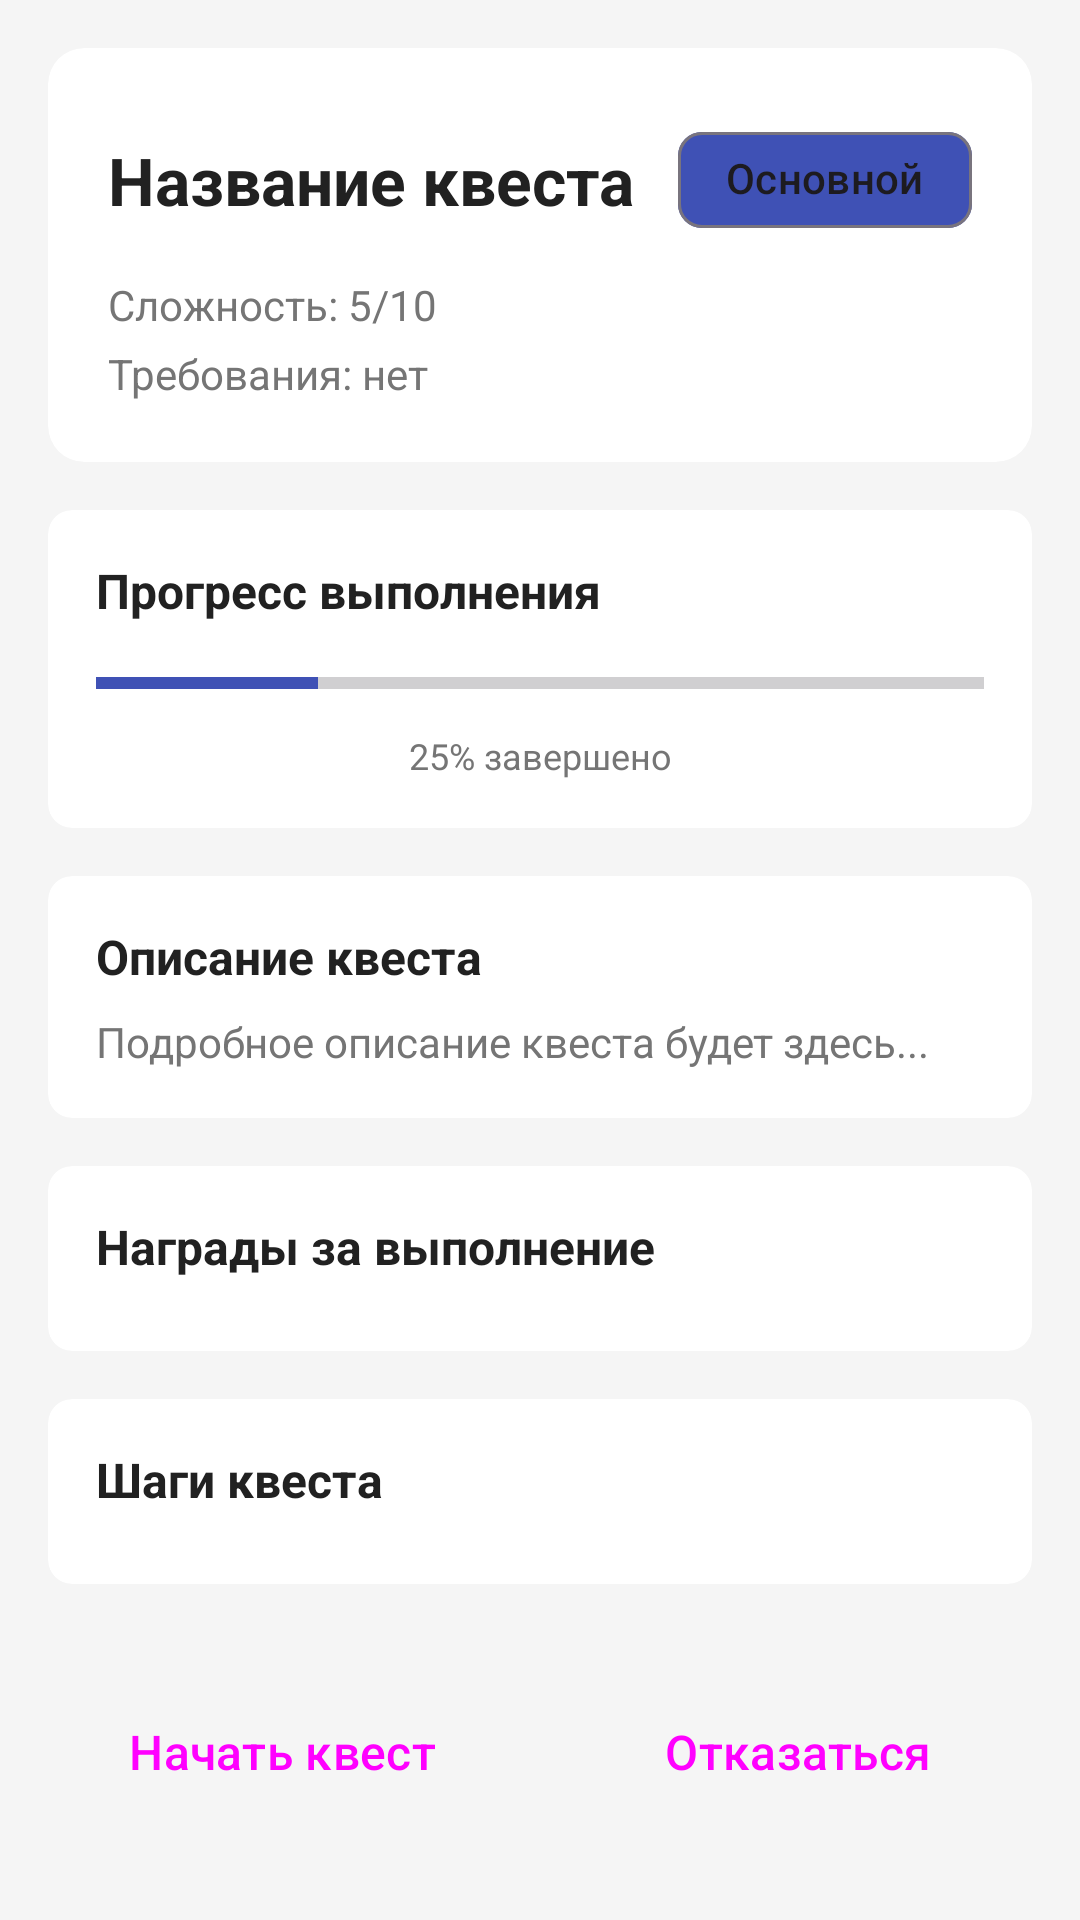

Android layout source for this screen:
<!-- AndroidManifest.xml: application theme Theme.DnDGame -->
<!-- res/layout/fragment_quest_details.xml -->
<?xml version="1.0" encoding="utf-8"?>
<ScrollView xmlns:android="http://schemas.android.com/apk/res/android"
    xmlns:app="http://schemas.android.com/apk/res-auto"
    android:layout_width="match_parent"
    android:layout_height="match_parent"
    android:background="@color/backgroundLight"
    android:fillViewport="true">

    <LinearLayout
        android:layout_width="match_parent"
        android:layout_height="wrap_content"
        android:orientation="vertical">

        
        <androidx.cardview.widget.CardView
            android:layout_width="match_parent"
            android:layout_height="wrap_content"
            android:layout_margin="16dp"
            android:elevation="4dp"
            app:cardCornerRadius="12dp">

            <LinearLayout
                android:layout_width="match_parent"
                android:layout_height="wrap_content"
                android:orientation="vertical"
                android:padding="20dp">

                
                <LinearLayout
                    android:layout_width="match_parent"
                    android:layout_height="wrap_content"
                    android:orientation="horizontal"
                    android:gravity="center_vertical">

                    <TextView
                        android:id="@+id/questTitle"
                        android:layout_width="0dp"
                        android:layout_height="wrap_content"
                        android:layout_weight="1"
                        android:text="Название квеста"
                        android:textSize="22sp"
                        android:textStyle="bold"
                        android:textColor="@color/textPrimary" />

                    <com.google.android.material.chip.Chip
                        android:id="@+id/questType"
                        android:layout_width="wrap_content"
                        android:layout_height="wrap_content"
                        android:text="Основной"
                        app:chipBackgroundColor="@color/colorPrimary" />

                </LinearLayout>

                
                <TextView
                    android:id="@+id/questDifficulty"
                    android:layout_width="match_parent"
                    android:layout_height="wrap_content"
                    android:layout_marginTop="8dp"
                    android:text="Сложность: 5/10"
                    android:textSize="14sp"
                    android:textColor="@color/textSecondary" />

                
                <TextView
                    android:id="@+id/questRequirements"
                    android:layout_width="match_parent"
                    android:layout_height="wrap_content"
                    android:layout_marginTop="4dp"
                    android:text="Требования: нет"
                    android:textSize="14sp"
                    android:textColor="@color/textSecondary" />

            </LinearLayout>

        </androidx.cardview.widget.CardView>

        
        <androidx.cardview.widget.CardView
            android:layout_width="match_parent"
            android:layout_height="wrap_content"
            android:layout_marginHorizontal="16dp"
            android:layout_marginBottom="16dp"
            android:elevation="2dp"
            app:cardCornerRadius="8dp">

            <LinearLayout
                android:layout_width="match_parent"
                android:layout_height="wrap_content"
                android:orientation="vertical"
                android:padding="16dp">

                <TextView
                    android:layout_width="match_parent"
                    android:layout_height="wrap_content"
                    android:text="Прогресс выполнения"
                    android:textSize="16sp"
                    android:textStyle="bold"
                    android:textColor="@color/textPrimary" />

                <ProgressBar
                    android:id="@+id/questProgress"
                    style="?android:attr/progressBarStyleHorizontal"
                    android:layout_width="match_parent"
                    android:layout_height="wrap_content"
                    android:layout_marginTop="12dp"
                    android:progress="25"
                    android:progressTint="@color/colorPrimary" />

                <TextView
                    android:layout_width="match_parent"
                    android:layout_height="wrap_content"
                    android:layout_marginTop="8dp"
                    android:gravity="center"
                    android:text="25% завершено"
                    android:textSize="12sp"
                    android:textColor="@color/textSecondary" />

            </LinearLayout>

        </androidx.cardview.widget.CardView>

        
        <androidx.cardview.widget.CardView
            android:layout_width="match_parent"
            android:layout_height="wrap_content"
            android:layout_marginHorizontal="16dp"
            android:layout_marginBottom="16dp"
            android:elevation="2dp"
            app:cardCornerRadius="8dp">

            <LinearLayout
                android:layout_width="match_parent"
                android:layout_height="wrap_content"
                android:orientation="vertical"
                android:padding="16dp">

                <TextView
                    android:layout_width="match_parent"
                    android:layout_height="wrap_content"
                    android:text="Описание квеста"
                    android:textSize="16sp"
                    android:textStyle="bold"
                    android:textColor="@color/textPrimary" />

                <TextView
                    android:id="@+id/questDescription"
                    android:layout_width="match_parent"
                    android:layout_height="wrap_content"
                    android:layout_marginTop="8dp"
                    android:text="Подробное описание квеста будет здесь..."
                    android:textSize="14sp"
                    android:textColor="@color/textSecondary"
                    android:lineSpacingExtra="4dp" />

            </LinearLayout>

        </androidx.cardview.widget.CardView>

        
        <androidx.cardview.widget.CardView
            android:layout_width="match_parent"
            android:layout_height="wrap_content"
            android:layout_marginHorizontal="16dp"
            android:layout_marginBottom="16dp"
            android:elevation="2dp"
            app:cardCornerRadius="8dp">

            <LinearLayout
                android:layout_width="match_parent"
                android:layout_height="wrap_content"
                android:orientation="vertical"
                android:padding="16dp">

                <TextView
                    android:layout_width="match_parent"
                    android:layout_height="wrap_content"
                    android:text="Награды за выполнение"
                    android:textSize="16sp"
                    android:textStyle="bold"
                    android:textColor="@color/textPrimary" />

                <LinearLayout
                    android:id="@+id/rewardsLayout"
                    android:layout_width="match_parent"
                    android:layout_height="wrap_content"
                    android:layout_marginTop="8dp"
                    android:orientation="vertical">

                    

                </LinearLayout>

            </LinearLayout>

        </androidx.cardview.widget.CardView>

        
        <androidx.cardview.widget.CardView
            android:layout_width="match_parent"
            android:layout_height="wrap_content"
            android:layout_marginHorizontal="16dp"
            android:layout_marginBottom="16dp"
            android:elevation="2dp"
            app:cardCornerRadius="8dp">

            <LinearLayout
                android:layout_width="match_parent"
                android:layout_height="wrap_content"
                android:orientation="vertical"
                android:padding="16dp">

                <TextView
                    android:layout_width="match_parent"
                    android:layout_height="wrap_content"
                    android:text="Шаги квеста"
                    android:textSize="16sp"
                    android:textStyle="bold"
                    android:textColor="@color/textPrimary" />

                <LinearLayout
                    android:id="@+id/stepsLayout"
                    android:layout_width="match_parent"
                    android:layout_height="wrap_content"
                    android:layout_marginTop="8dp"
                    android:orientation="vertical">

                    

                </LinearLayout>

            </LinearLayout>

        </androidx.cardview.widget.CardView>

        
        <LinearLayout
            android:layout_width="match_parent"
            android:layout_height="wrap_content"
            android:orientation="horizontal"
            android:layout_margin="16dp"
            android:gravity="center">

            <Button
                android:id="@+id/startQuestButton"
                android:layout_width="0dp"
                android:layout_height="wrap_content"
                android:layout_weight="1"
                android:layout_marginEnd="8dp"
                android:text="Начать квест"
                android:textSize="16sp"
                style="@style/Widget.Material3.Button" />

            <Button
                android:id="@+id/abandonQuestButton"
                android:layout_width="0dp"
                android:layout_height="wrap_content"
                android:layout_weight="1"
                android:layout_marginStart="8dp"
                android:text="Отказаться"
                android:textSize="16sp"
                style="@style/Widget.Material3.Button.OutlinedButton" />

        </LinearLayout>

    </LinearLayout>

</ScrollView>
<!-- resources referenced by this layout -->
<resources>
  <color name="backgroundLight">#F5F5F5</color>
  <color name="colorPrimary">#3F51B5</color>
  <color name="textPrimary">#212121</color>
  <color name="textSecondary">#757575</color>
  <style name="Theme.DnDGame" parent="Theme.Material3.DayNight.NoActionBar">
          <item name="android:windowNoTitle">true</item>
          <item name="android:windowFullscreen">true</item>
          <item name="android:windowContentOverlay">@null</item>
          <item name="colorPrimary">@color/primary</item>
          <item name="colorPrimaryVariant">@color/primary_dark</item>
          <item name="colorOnPrimary">@color/text_white</item>
  
          <item name="colorSecondary">@color/accent</item>
          <item name="colorSecondaryVariant">@color/accent</item>
          <item name="colorOnSecondary">@color/text_black</item>
  
          <item name="android:windowBackground">@color/background_dark</item>
          <item name="android:statusBarColor">@color/transparent</item>
          <item name="android:navigationBarColor">@color/transparent</item>
  
          <item name="android:windowLightStatusBar">false</item>
  
          <item name="android:windowDrawsSystemBarBackgrounds">true</item>
          <item name="android:windowTranslucentStatus">true</item>
          <item name="android:windowTranslucentNavigation">true</item>
  
          
          <item name="cardViewStyle">@style/CardStyle</item>
      </style>
  <color name="primary">#6200EE</color>
  <color name="primary_dark">#3700B3</color>
  <color name="text_white">#FFFFFF</color>
  <color name="accent">#03DAC5</color>
  <color name="text_black">#000000</color>
  <color name="background_dark">#121212</color>
  <color name="transparent">#00000000</color>
  <style name="CardStyle" parent="@android:style/Widget">
          <item name="android:background">@drawable/card_bg</item>
          <item name="android:radius">12dp</item>
          <item name="android:elevation">8dp</item>
          <item name="android:padding">16dp</item>
      </style>
  <!-- drawable card_bg (drawable) -->
  <?xml version="1.0" encoding="utf-8"?>
  <shape xmlns:android="http://schemas.android.com/apk/res/android"
      android:shape="rectangle">
  
      <solid android:color="@color/background_surface"/>
  
      <corners android:radius="12dp"/>
  
      <stroke
          android:width="1dp"
          android:color="@color/primary_light"/>
  </shape>
  <color name="background_surface">#1E1E1E</color>
  <color name="primary_light">#BB86FC</color>
</resources>
